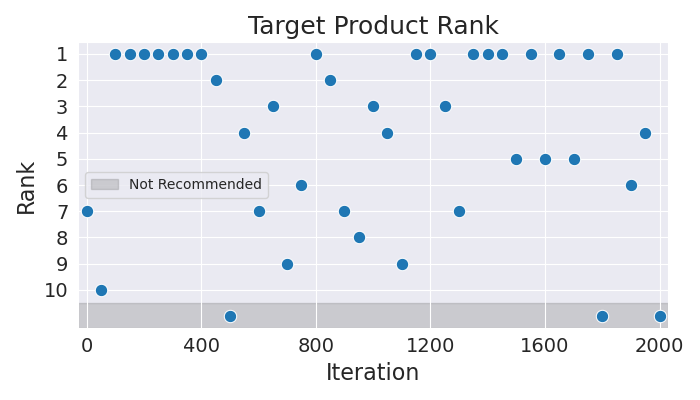

The data file committed next to this chart (first rows):
Iteration, Rank
0, 7
50, 10
100, 1
150, 1
200, 1
250, 1
300, 1
350, 1
400, 1
450, 2
500, 11
550, 4
600, 7
650, 3
700, 9
750, 6
800, 1
850, 2
900, 7
950, 8
1000, 3
1050, 4
1100, 9
1150, 1
1200, 1
1250, 3
1300, 7
1350, 1
1400, 1
1450, 1
1500, 5
1550, 1
1600, 5
1650, 1
1700, 5
1750, 1
1800, 11
1850, 1
1900, 6
1950, 4
2000, 11
